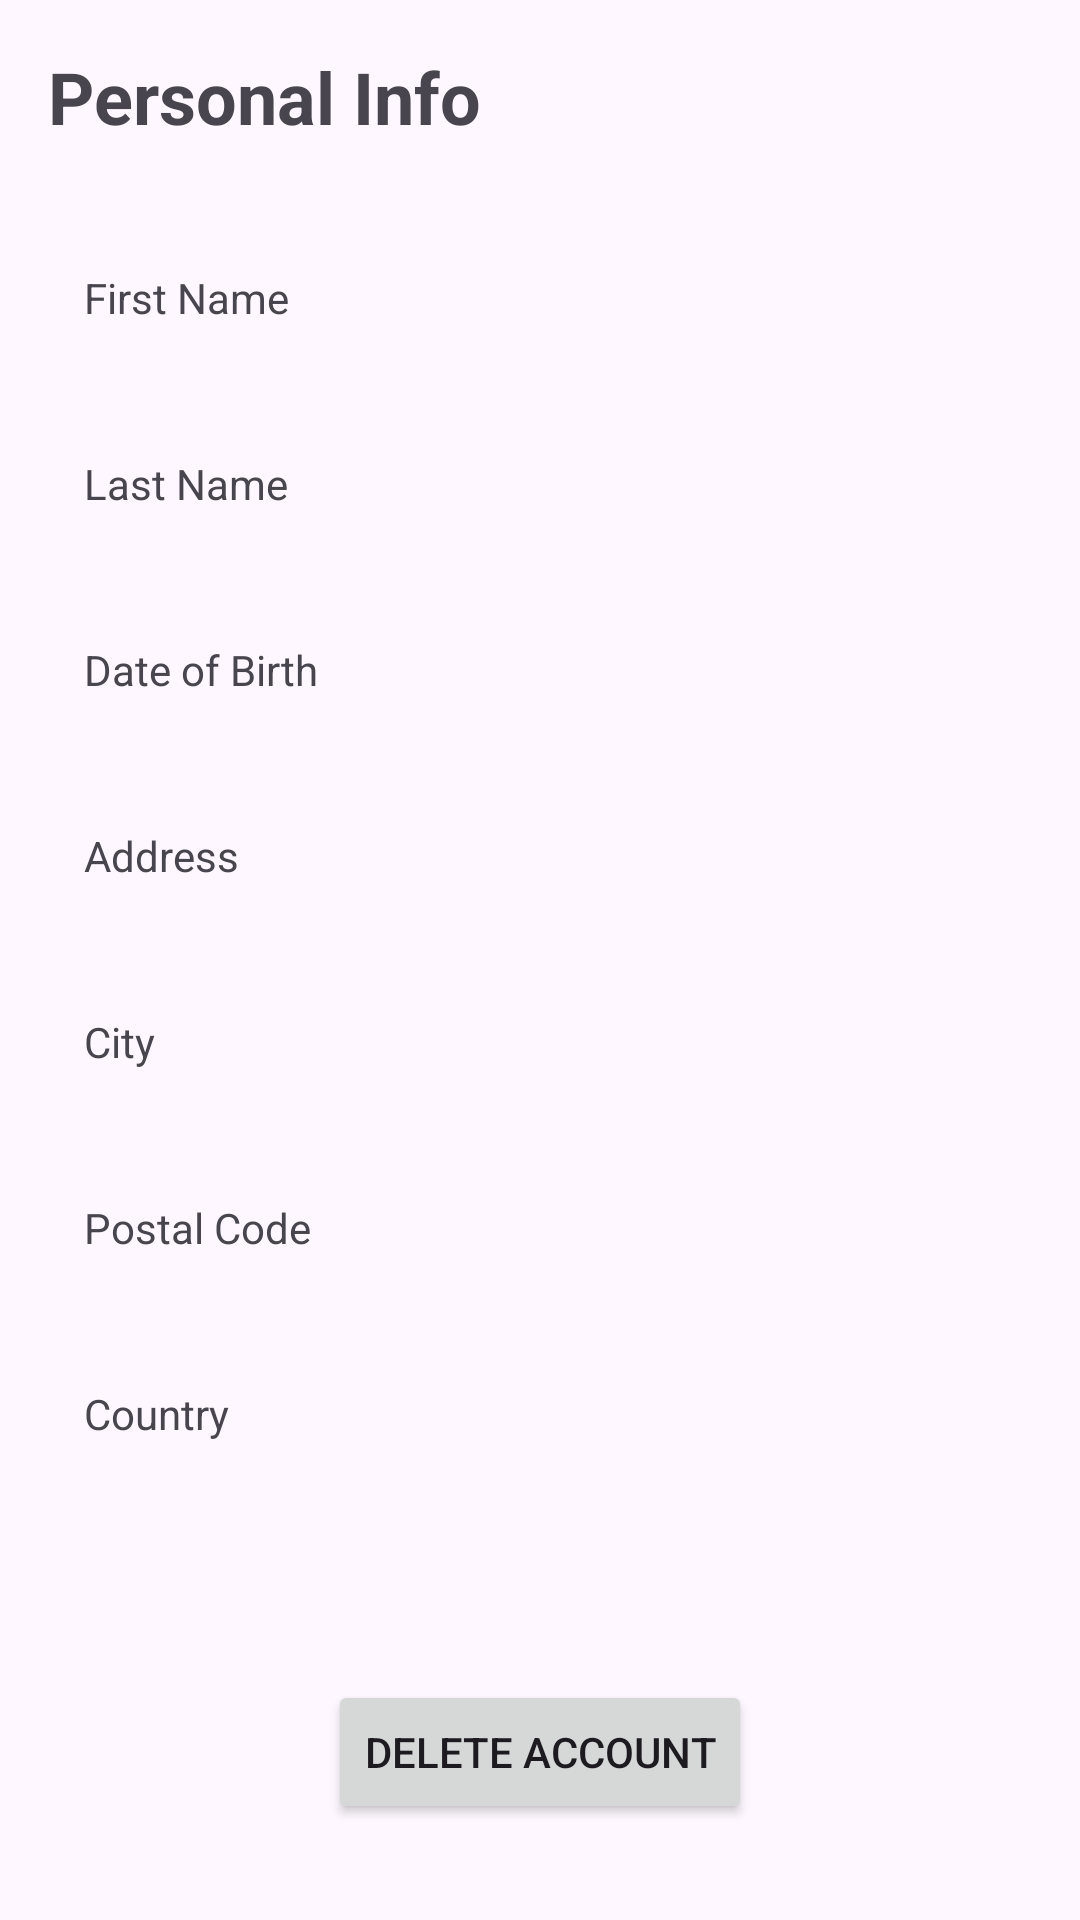

Android layout source for this screen:
<!-- AndroidManifest.xml: application theme Theme.Wecookproject -->
<!-- res/layout/fragment_admin_user_profile.xml -->
<?xml version="1.0" encoding="utf-8"?>
<androidx.constraintlayout.widget.ConstraintLayout
    xmlns:android="http://schemas.android.com/apk/res/android"
    xmlns:app="http://schemas.android.com/apk/res-auto"
    android:layout_width="match_parent"
    android:layout_height="match_parent"
    android:padding="16dp">

    <TextView
        android:id="@+id/tv_title"
        android:layout_width="wrap_content"
        android:layout_height="wrap_content"
        android:text="Personal Info"
        android:textSize="24sp"
        android:textStyle="bold"
        app:layout_constraintStart_toStartOf="parent"
        app:layout_constraintTop_toTopOf="parent" />

    <ImageButton
        android:id="@+id/btn_back"
        android:layout_width="48dp"
        android:layout_height="48dp"
        android:background="#00000000"
        android:src="@drawable/ic_back"
        app:layout_constraintBottom_toBottomOf="@id/tv_title"
        app:layout_constraintEnd_toEndOf="parent"
        app:layout_constraintTop_toTopOf="@id/tv_title" />

    <ScrollView
        android:layout_width="match_parent"
        android:layout_height="0dp"
        android:layout_marginTop="20dp"
        android:layout_marginBottom="20dp"
        app:layout_constraintBottom_toTopOf="@id/btn_delete_account"
        app:layout_constraintTop_toBottomOf="@id/tv_title">

        <LinearLayout
            android:layout_width="match_parent"
            android:layout_height="wrap_content"
            android:orientation="vertical">

            <TextView
                android:id="@+id/tv_first_name"
                android:layout_width="match_parent"
                android:layout_height="50dp"
                android:layout_marginTop="6dp"
                android:layout_marginBottom="6dp"
                android:gravity="center_vertical"
                android:paddingStart="12dp"
                android:paddingEnd="12dp"
                android:text="First Name" />

            <TextView
                android:id="@+id/tv_last_name"
                android:layout_width="match_parent"
                android:layout_height="50dp"
                android:layout_marginTop="6dp"
                android:layout_marginBottom="6dp"
                android:gravity="center_vertical"
                android:paddingStart="12dp"
                android:paddingEnd="12dp"
                android:text="Last Name" />

            <TextView
                android:id="@+id/tv_dob"
                android:layout_width="match_parent"
                android:layout_height="50dp"
                android:layout_marginTop="6dp"
                android:layout_marginBottom="6dp"
                android:gravity="center_vertical"
                android:paddingStart="12dp"
                android:paddingEnd="12dp"
                android:text="Date of Birth" />

            <TextView
                android:id="@+id/tv_address"
                android:layout_width="match_parent"
                android:layout_height="50dp"
                android:layout_marginTop="6dp"
                android:layout_marginBottom="6dp"
                android:gravity="center_vertical"
                android:paddingStart="12dp"
                android:paddingEnd="12dp"
                android:text="Address" />

            <TextView
                android:id="@+id/tv_city"
                android:layout_width="match_parent"
                android:layout_height="50dp"
                android:layout_marginTop="6dp"
                android:layout_marginBottom="6dp"
                android:gravity="center_vertical"
                android:paddingStart="12dp"
                android:paddingEnd="12dp"
                android:text="City" />

            <TextView
                android:id="@+id/tv_postal_code"
                android:layout_width="match_parent"
                android:layout_height="50dp"
                android:layout_marginTop="6dp"
                android:layout_marginBottom="6dp"
                android:gravity="center_vertical"
                android:paddingStart="12dp"
                android:paddingEnd="12dp"
                android:text="Postal Code" />

            <TextView
                android:id="@+id/tv_country"
                android:layout_width="match_parent"
                android:layout_height="50dp"
                android:layout_marginTop="6dp"
                android:layout_marginBottom="6dp"
                android:gravity="center_vertical"
                android:paddingStart="12dp"
                android:paddingEnd="12dp"
                android:text="Country" />

        </LinearLayout>
    </ScrollView>

    <Button
        android:id="@+id/btn_delete_account"
        android:layout_width="wrap_content"
        android:layout_height="wrap_content"
        android:layout_marginBottom="16dp"
        android:text="Delete Account"
        app:layout_constraintBottom_toBottomOf="parent"
        app:layout_constraintEnd_toEndOf="parent"
        app:layout_constraintStart_toStartOf="parent" />

</androidx.constraintlayout.widget.ConstraintLayout>
<!-- resources referenced by this layout -->
<resources>
  <style name="Theme.Wecookproject" parent="Base.Theme.Wecookproject" />
  <style name="Base.Theme.Wecookproject" parent="Theme.Material3.DayNight.NoActionBar">
          
          
      </style>
</resources>
